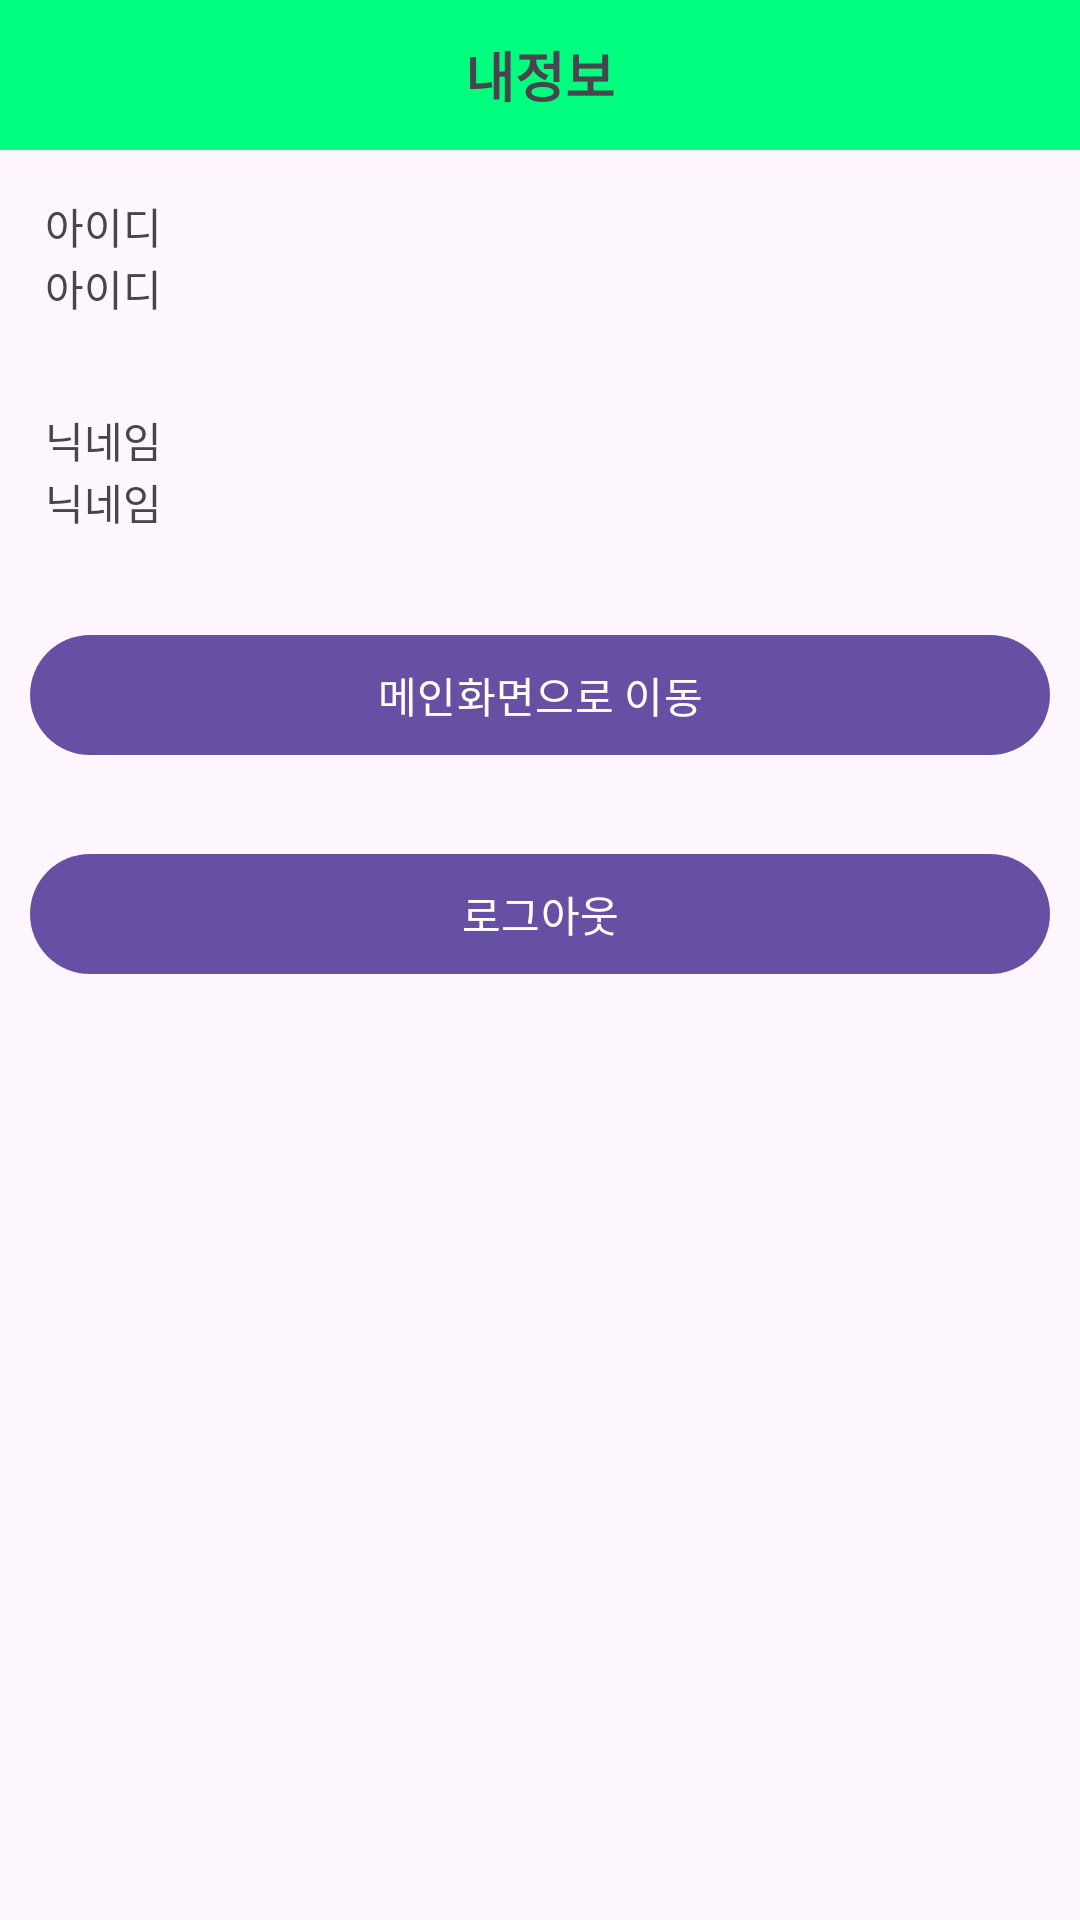

Write the Android layout XML for this screen, with the resource values it uses.
<!-- AndroidManifest.xml: application theme Theme.Hoop_Locater -->
<!-- res/layout/fragment_auth_my_info.xml -->
<?xml version="1.0" encoding="utf-8"?>
<FrameLayout xmlns:android="http://schemas.android.com/apk/res/android"
    xmlns:tools="http://schemas.android.com/tools"
    android:layout_width="match_parent"
    android:layout_height="match_parent"
    tools:context=".activity.AuthMyInfoFragment">

    <LinearLayout
        android:layout_width="match_parent"
        android:layout_height="match_parent"
        android:orientation="vertical"
        >

        <LinearLayout
            android:layout_width="match_parent"
            android:layout_height="50dp"
            android:background="@color/springGreen">

            <TextView
                android:layout_width="match_parent"
                android:layout_height="match_parent"
                android:gravity="center"
                android:text="내정보"
                android:textSize="18dp"
                android:textStyle="bold" />
        </LinearLayout>

        <LinearLayout
            android:layout_width="match_parent"
            android:layout_height="wrap_content"
            android:orientation="vertical"
            android:layout_margin="15dp">
            <TextView
                android:text="아이디"
                android:layout_width="match_parent"
                android:layout_height="wrap_content"/>
            <TextView
                android:id="@+id/idTextView"
                android:layout_width="match_parent"
                android:layout_height="wrap_content"
                android:text="아이디" />
        </LinearLayout>

        <LinearLayout
            android:layout_width="match_parent"
            android:layout_height="wrap_content"
            android:orientation="vertical"
            android:layout_margin="15dp">
            <TextView
                android:text="닉네임"
                android:layout_width="match_parent"
                android:layout_height="wrap_content"/>
            <TextView
                android:id="@+id/nickNameTextView"
                android:layout_width="match_parent"
                android:layout_height="wrap_content"
                android:text="닉네임" />
        </LinearLayout>



















        <LinearLayout
            android:layout_width="match_parent"
            android:layout_height="wrap_content"
            android:layout_marginTop="5dp"
            android:orientation="horizontal">

            <Button
                android:id="@+id/moveToMainBtn"
                android:layout_width="wrap_content"
                android:layout_height="wrap_content"
                android:layout_margin="10dp"
                android:layout_weight="1"
                android:text="메인화면으로 이동" />

        </LinearLayout>

        <LinearLayout
            android:layout_width="match_parent"
            android:layout_height="wrap_content"
            android:layout_marginTop="5dp"
            android:orientation="horizontal">

            <Button
                android:id="@+id/logoutBtn"
                android:layout_width="wrap_content"
                android:layout_height="wrap_content"
                android:layout_margin="10dp"
                android:layout_weight="1"
                android:text="로그아웃" />

        </LinearLayout>
























    </LinearLayout>

</FrameLayout>
<!-- resources referenced by this layout -->
<resources>
  <color name="springGreen">#00ff7f</color>
  <style name="Theme.Hoop_Locater" parent="Base.Theme.Hoop_Locater" />
  <style name="Base.Theme.Hoop_Locater" parent="Theme.Material3.DayNight.NoActionBar">
          
          
      </style>
</resources>
